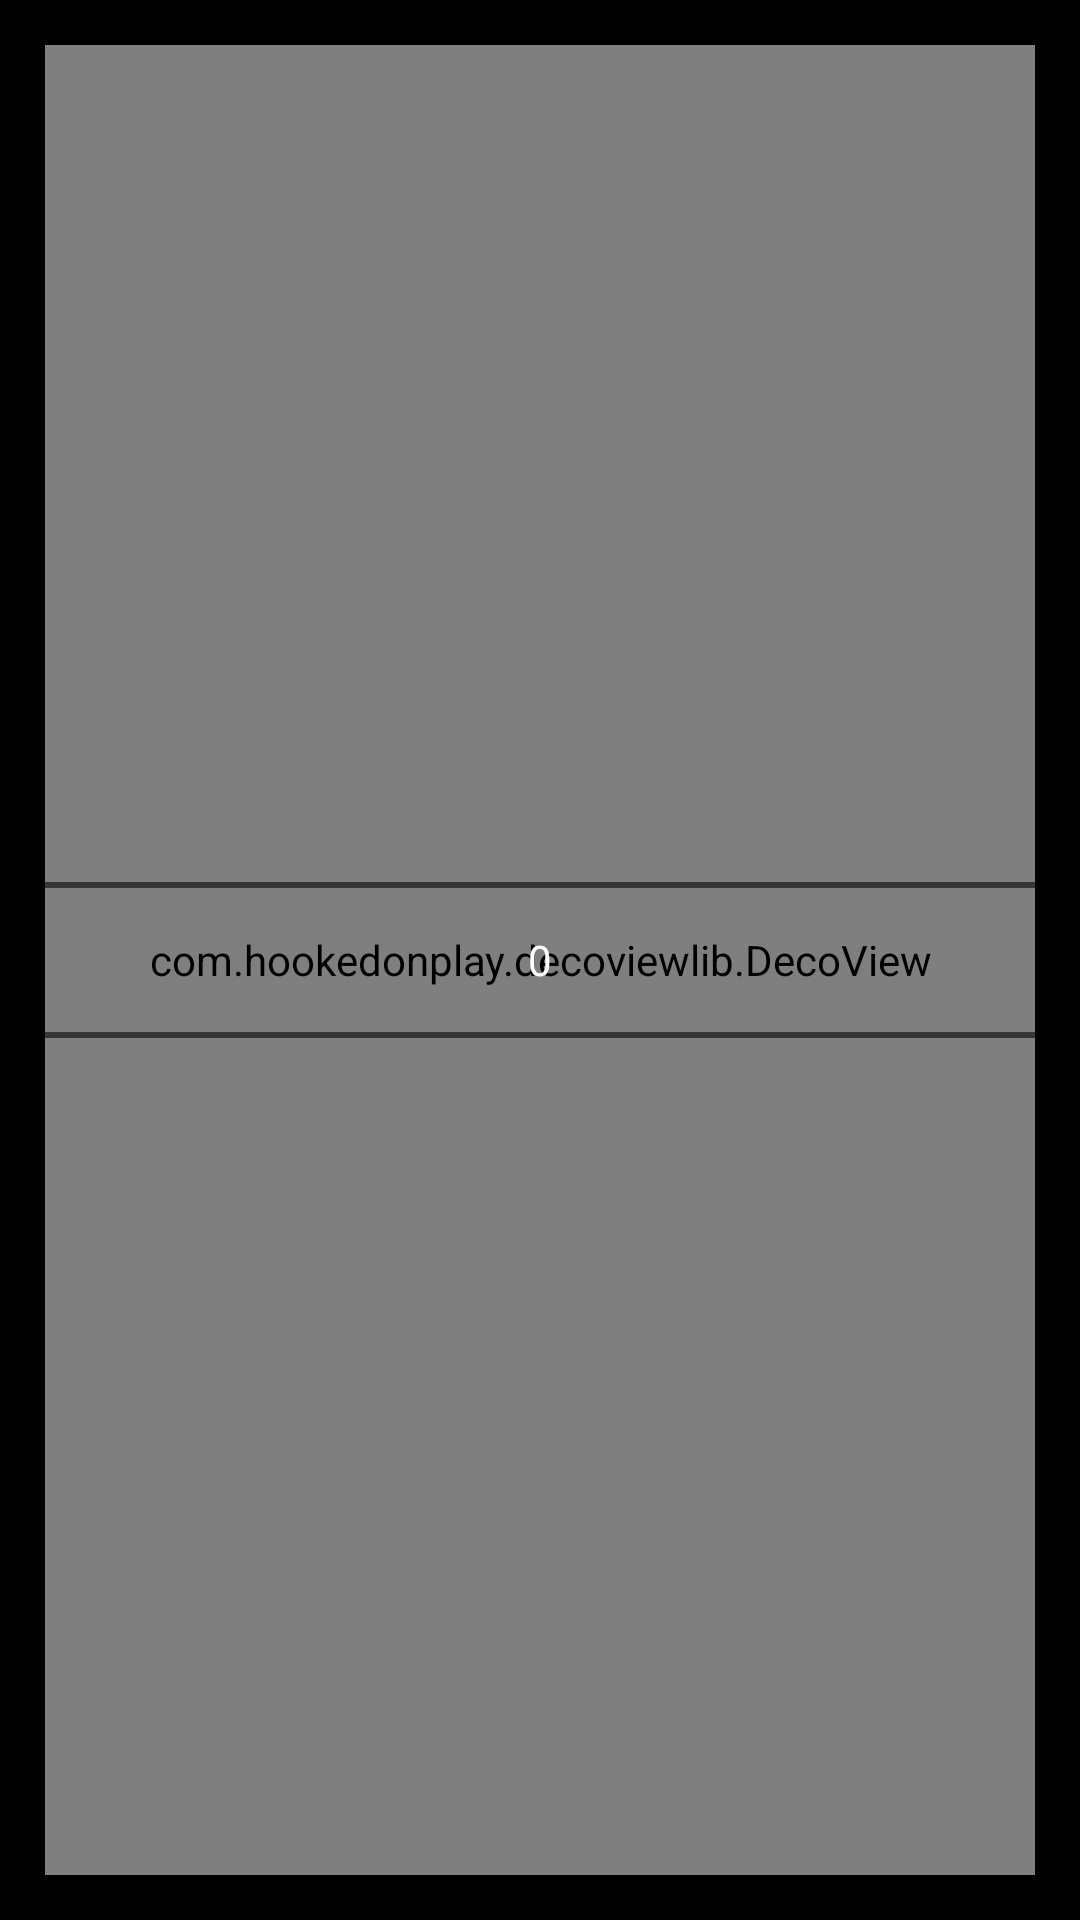

Reconstruct the res/layout file that produces this screen, plus the resources it refers to.
<!-- AndroidManifest.xml: application theme AppTheme -->
<!-- res/layout/fragment_air_item.xml -->
<?xml version="1.0" encoding="utf-8"?>
<androidx.constraintlayout.widget.ConstraintLayout xmlns:android="http://schemas.android.com/apk/res/android"
	xmlns:app="http://schemas.android.com/apk/res-auto"
	android:layout_width="match_parent"
	android:layout_height="400dp"
	android:animateLayoutChanges="true"
	android:padding="15dp">

	<com.hookedonplay.decoviewlib.DecoView
		android:layout_width="match_parent"
		android:id="@+id/progress"
		android:layout_height="match_parent"
		app:layout_constraintBottom_toBottomOf="parent"
		app:layout_constraintTop_toTopOf="parent" />

	<com.google.android.material.textview.MaterialTextView
		android:id="@+id/airText"
		style="@style/TextAppearance.AppCompat.Headline"
		android:layout_width="250dp"
		android:layout_height="wrap_content"
		android:layout_marginBottom="55dp"
		android:gravity="center"
		android:textColor="@color/white"
		android:textSize="18sp"
		app:layout_constraintBottom_toBottomOf="@id/air_picker"
		app:layout_constraintStart_toStartOf="parent"
		app:layout_constraintEnd_toEndOf="parent"
		app:layout_constraintTop_toTopOf="@id/air_picker" />

	<NumberPicker
		android:id="@+id/air_picker"
		android:layout_width="match_parent"
		android:layout_height="300dp"
		android:divider="@color/black"
		android:elevation="100dp"
		android:theme="@style/AppTheme.Picker"
		app:layout_constraintBottom_toBottomOf="parent"
		app:layout_constraintTop_toTopOf="parent" />

	<com.google.android.material.textview.MaterialTextView
		android:id="@+id/airValue"
		style="@style/TextAppearance.AppCompat.Headline"
		android:layout_width="250dp"
		android:layout_height="wrap_content"
		android:layout_marginTop="55dp"
		android:textColor="@color/white"
		android:gravity="center"
		android:textSize="18sp"
		app:layout_constraintBottom_toBottomOf="@id/air_picker"
		app:layout_constraintStart_toStartOf="parent"
		app:layout_constraintEnd_toEndOf="parent"
		app:layout_constraintTop_toTopOf="@id/air_picker" />
</androidx.constraintlayout.widget.ConstraintLayout>
<!-- resources referenced by this layout -->
<resources>
  <color name="black">#000000</color>
  <color name="white">#FFFFFF</color>
  <style name="AppTheme.Picker" parent="Theme.MaterialComponents.DayNight.NoActionBar.Bridge">
  		<item name="android:textColorPrimary">@android:color/white</item>
  		<item name="android:textSize">20sp</item>
  		<item name="colorControlNormal">#00000000</item>
  	</style>
  <style name="AppTheme" parent="Theme.MaterialComponents.DayNight.NoActionBar.Bridge">
  		<item name="colorPrimary">@color/colorPrimary</item>
  		<item name="colorPrimaryDark">@color/colorPrimaryDark</item>
  		<item name="colorAccent">@color/colorAccent</item>
  		<item name="android:windowContentTransitions">true</item>
  		<item name="android:windowBackground">@color/backgroundDark</item>
  		<item name="android:statusBarColor">@color/backgroundDark</item>
  		<item name="colorSurface">@color/colorPrimary</item>
  		<item name="colorOnSurface">@color/white</item>
  		<item name="colorOnPrimary">@color/white</item>
  		<item name="colorControlNormal">@color/white</item>
  	</style>
  <color name="colorPrimary">#d32f2f</color>
  <color name="colorPrimaryDark">#424242</color>
  <color name="colorAccent">#5E161A</color>
  <color name="backgroundDark">#000</color>
</resources>
